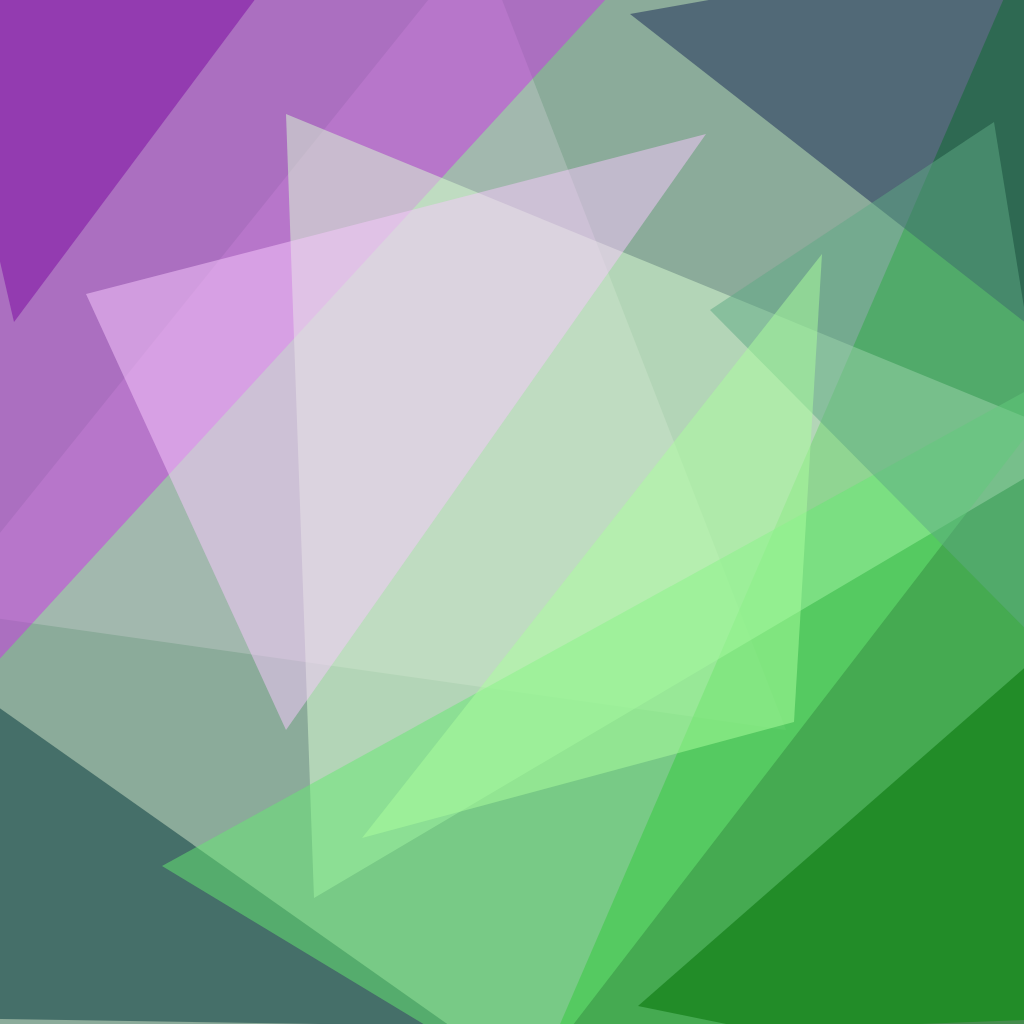
t = 0.00 s
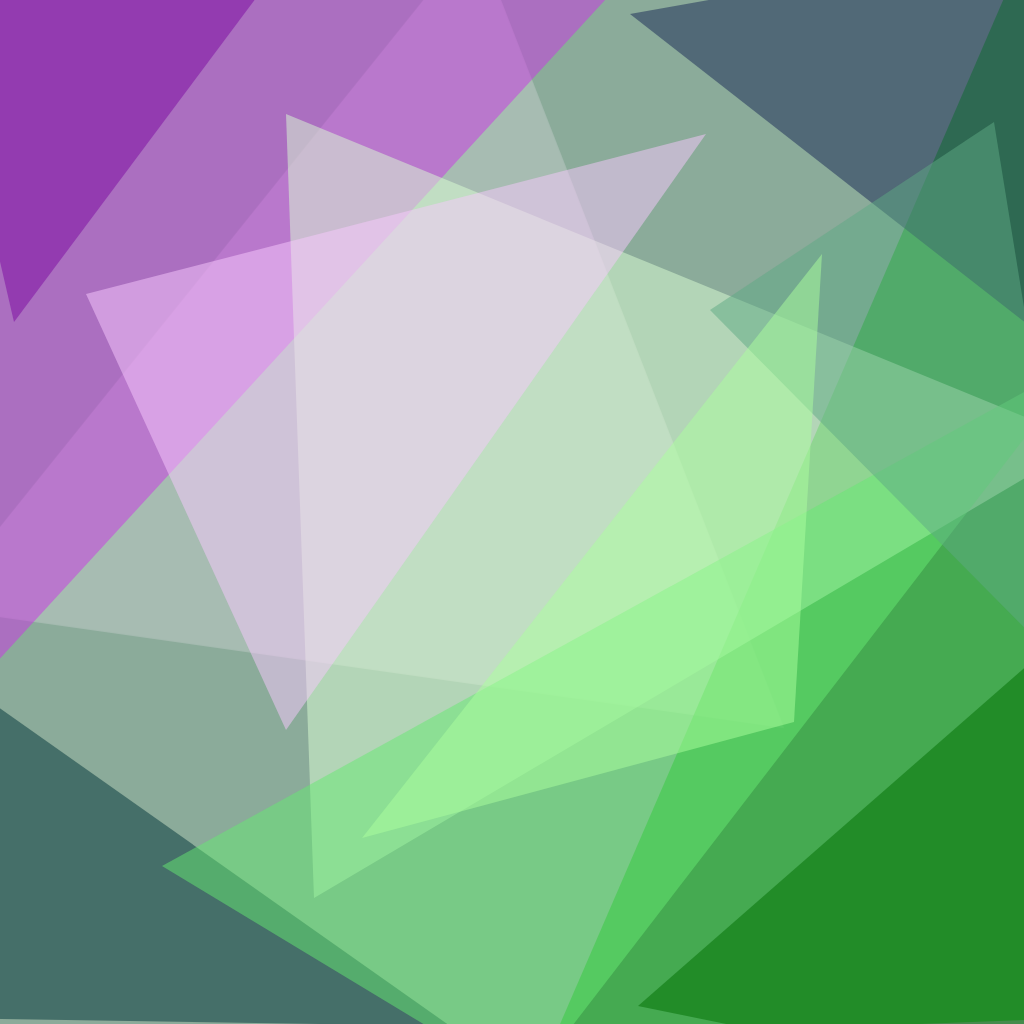
t = 1.67 s
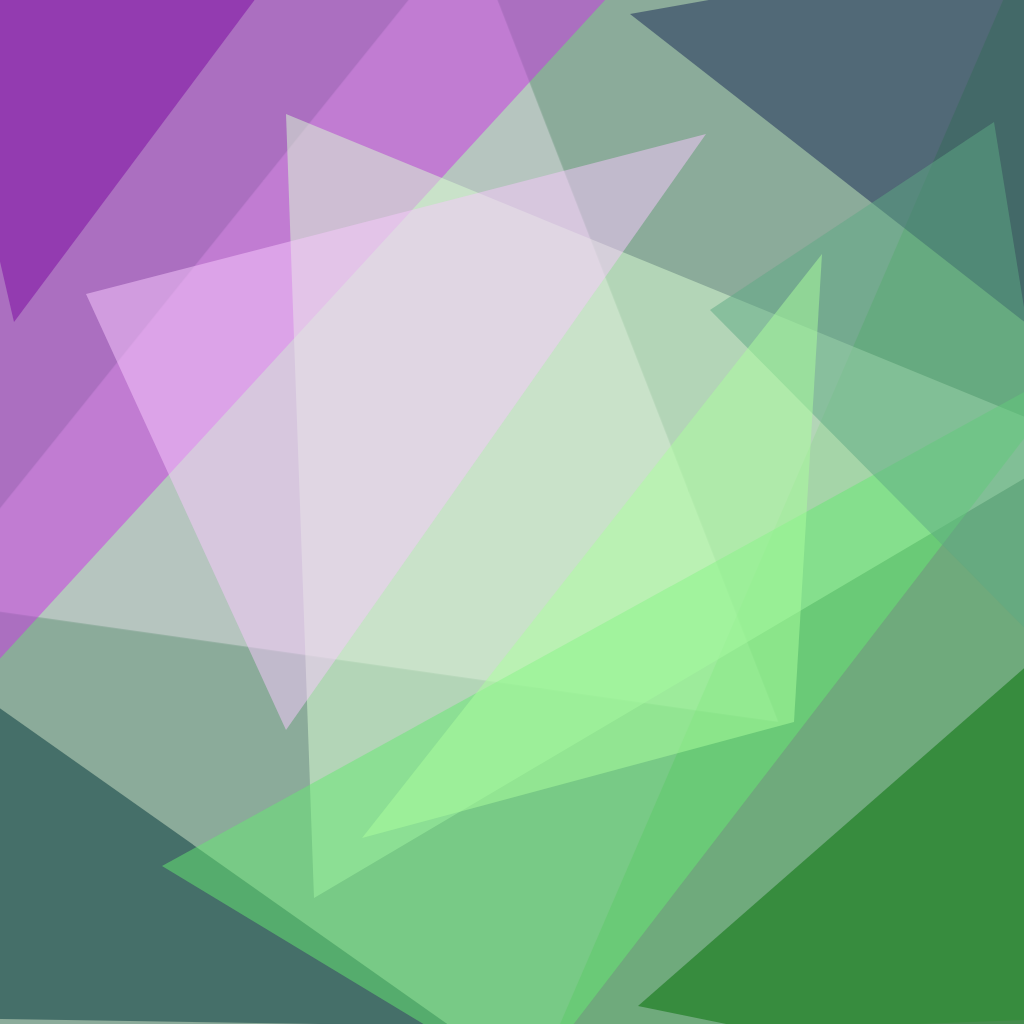
t = 3.33 s
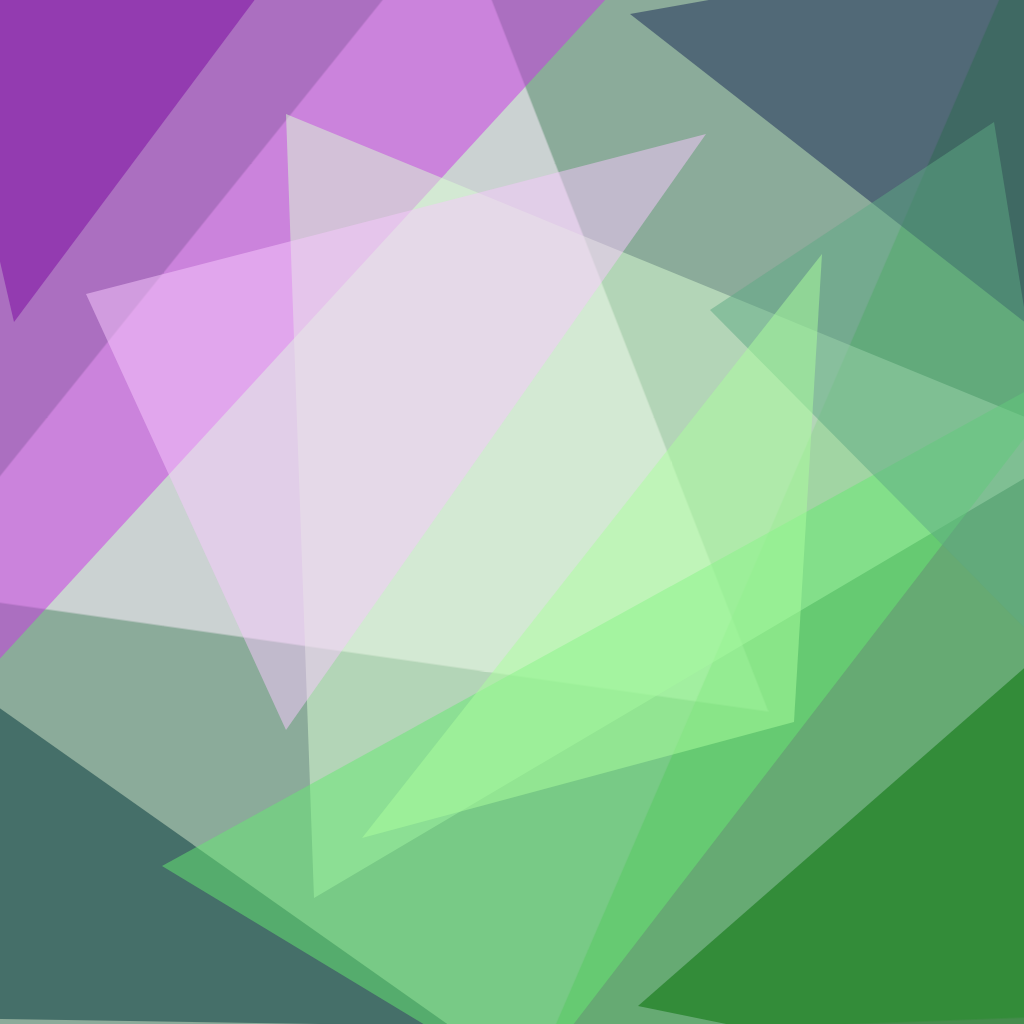
t = 5.00 s
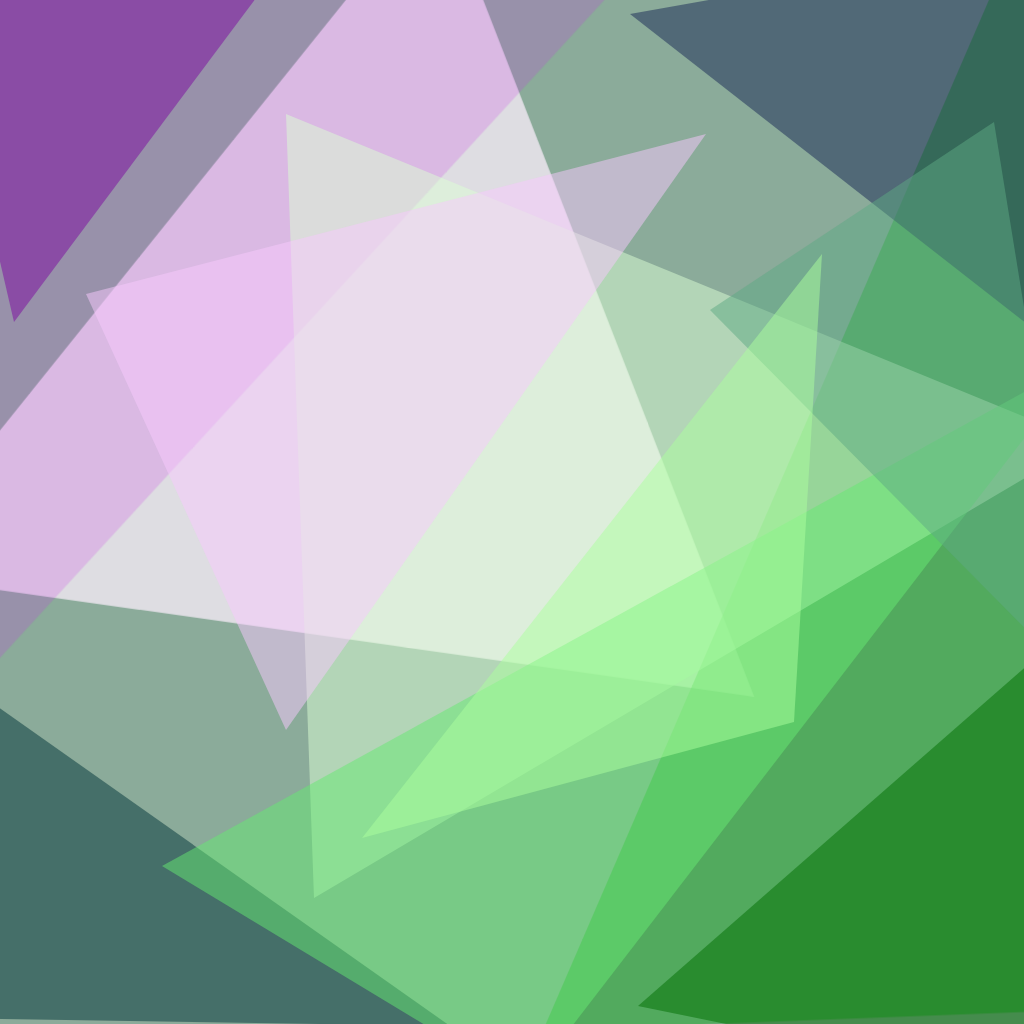
t = 6.67 s
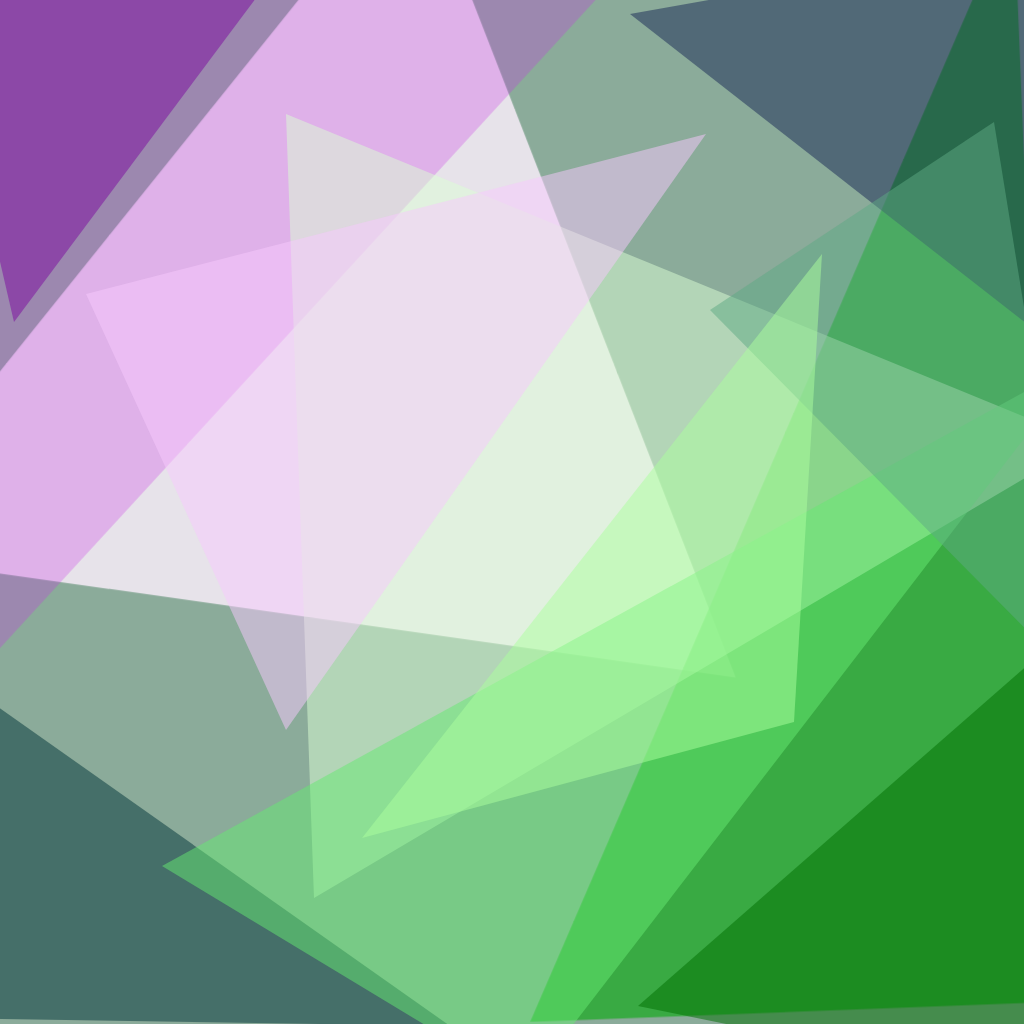
t = 8.33 s

The animated SVG that drew these frames (rendered in a browser with its animation timeline set to each time). Animation: 4 CSS @keyframes rules; frames cover the first 8.33 s, repeats indefinitely.

<svg xmlns="http://www.w3.org/2000/svg" version="1.1" width="1024" height="1024">
<style>
  @keyframes rotate1 { from { transform: rotate(0deg); } to { transform: rotate(360deg); } }
  @keyframes rotate2 { from { transform: rotate(0deg); } to { transform: rotate(-360deg); } }
  @keyframes colorShift {
    0% { fill-opacity: 0.2; }
    25% { fill-opacity: 0.8; }
    50% { fill-opacity: 0.2; }
    75% { fill-opacity: 0.8; }
    100% { fill-opacity: 0.2; }
  }
  @keyframes zoom {
    0% { transform: scale(1); }
    50% { transform: scale(1.2); }
    100% { transform: scale(1); }
  }
  /* Group 1 - Starts immediately */
  .polygon-1 { animation: rotate1 270s linear infinite, colorShift 36s ease-in-out infinite, zoom 54s ease-in-out infinite; transform-origin: center; }
  .polygon-2 { animation: rotate2 270s linear infinite, colorShift 36s ease-in-out infinite, zoom 54s ease-in-out infinite; transform-origin: center; animation-delay: 3s; }
  .polygon-3 { animation: rotate1 270s linear infinite, colorShift 36s ease-in-out infinite, zoom 54s ease-in-out infinite; transform-origin: center; animation-delay: 6s; }
  
  /* Group 2 - Starts after 2s */
  .polygon-4 { animation: rotate2 270s linear infinite, colorShift 36s ease-in-out infinite, zoom 54s ease-in-out infinite; transform-origin: center; animation-delay: 9s; }
  .polygon-5 { animation: rotate1 270s linear infinite, colorShift 36s ease-in-out infinite, zoom 54s ease-in-out infinite; transform-origin: center; animation-delay: 12s; }
  .polygon-6 { animation: rotate2 270s linear infinite, colorShift 36s ease-in-out infinite, zoom 54s ease-in-out infinite; transform-origin: center; animation-delay: 15s; }
  
  /* Group 3 - Starts after 4s */
  .polygon-7 { animation: rotate1 270s linear infinite, colorShift 36s ease-in-out infinite, zoom 54s ease-in-out infinite; transform-origin: center; animation-delay: 18s; }
  .polygon-8 { animation: rotate2 270s linear infinite, colorShift 36s ease-in-out infinite, zoom 54s ease-in-out infinite; transform-origin: center; animation-delay: 21s; }
  .polygon-9 { animation: rotate1 270s linear infinite, colorShift 36s ease-in-out infinite, zoom 54s ease-in-out infinite; transform-origin: center; animation-delay: 24s; }
  
  /* Group 4 - Starts after 6s */
  .polygon-10 { animation: rotate2 270s linear infinite, colorShift 36s ease-in-out infinite, zoom 54s ease-in-out infinite; transform-origin: center; animation-delay: 27s; }
  .polygon-11 { animation: rotate1 270s linear infinite, colorShift 36s ease-in-out infinite, zoom 54s ease-in-out infinite; transform-origin: center; animation-delay: 30s; }
  .polygon-12 { animation: rotate2 270s linear infinite, colorShift 36s ease-in-out infinite, zoom 54s ease-in-out infinite; transform-origin: center; animation-delay: 33s; }
</style>
<rect x="0" y="0" width="1024" height="1024" fill="#8bab9a" />
<g transform="scale(4.000000) translate(0.5 0.5)">
<polygon class="polygon-1" fill="#fff1ff" fill-opacity="0.501961" points="119,-16 196,182 -16,152" />
<polygon class="polygon-2" fill="#00a908" fill-opacity="0.501961" points="257,-16 138,259 268,254" />
<polygon class="polygon-3" fill="#cb34e6" fill-opacity="0.501961" points="-16,181 -10,-1 165,-16" />
<polygon class="polygon-4" fill="#003539" fill-opacity="0.501961" points="112,256 -16,254 -7,172" />
<polygon class="polygon-5" fill="#dbffd4" fill-opacity="0.501961" points="78,224 271,110 71,28" />
<polygon class="polygon-6" fill="#192955" fill-opacity="0.501961" points="157,3 271,92 264,-16" />
<polygon class="polygon-7" fill="#006f00" fill-opacity="0.501961" points="271,153 159,251 257,271" />
<polygon class="polygon-8" fill="#66e973" fill-opacity="0.501961" points="131,271 40,216 271,89" />
<polygon class="polygon-9" fill="#f7cafe" fill-opacity="0.501961" points="21,73 176,33 71,182" />
<polygon class="polygon-10" fill="#7c08a0" fill-opacity="0.501961" points="65,-3 -16,-2 3,80" />
<polygon class="polygon-11" fill="#5eaa84" fill-opacity="0.501961" points="271,172 177,77 248,30" />
<polygon class="polygon-12" fill="#acff9e" fill-opacity="0.501961" points="205,63 198,180 90,209" />
</g>
</svg>
